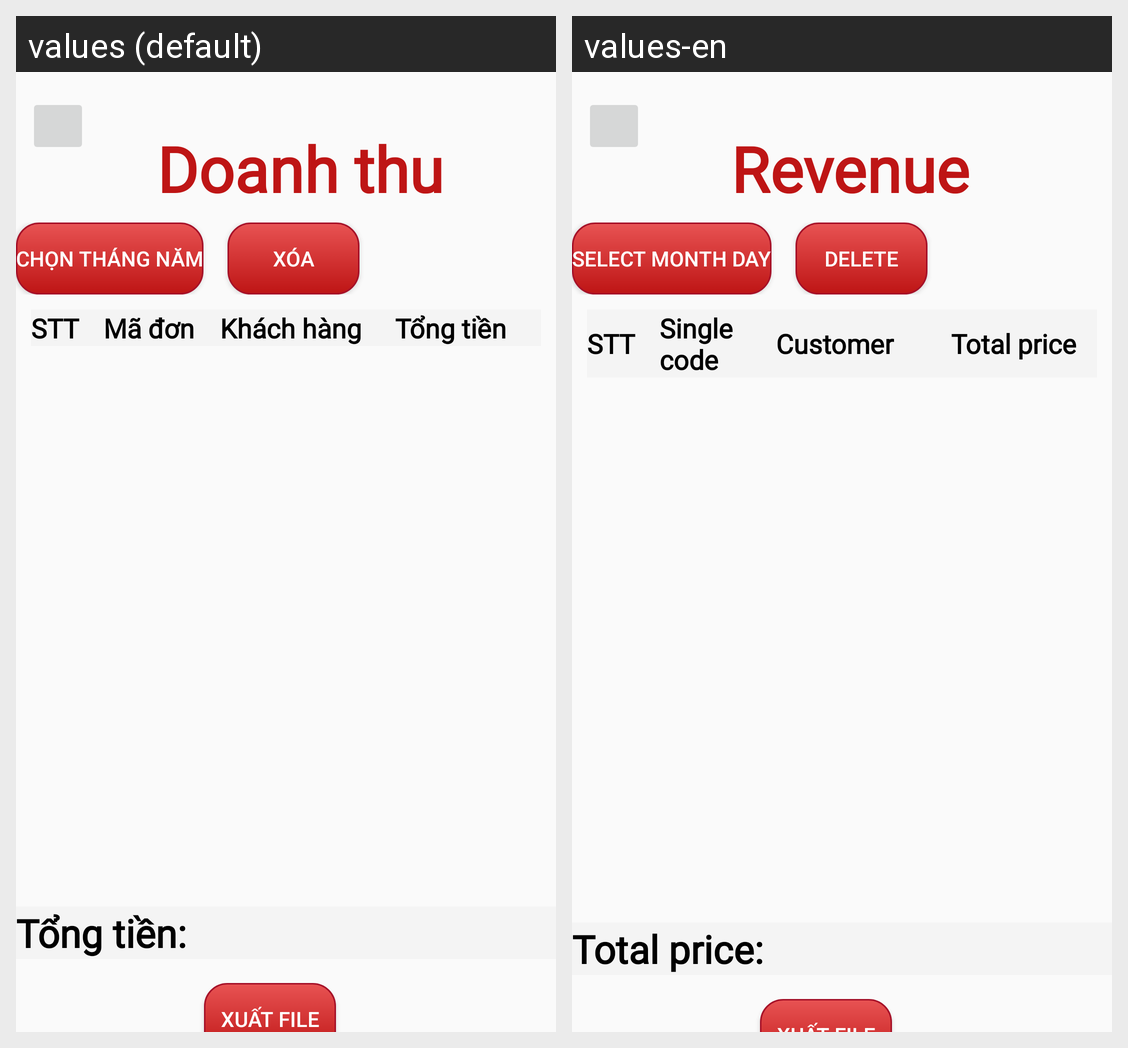

This grid shows one Android layout under two languages. Give, for every string resource on the screen, its name, the default text and each shown locale's text.
Android screen res/layout/activity_revenue.xml rendered under 2 locales, left to right: values (default), values-en. Device: Nexus 5 (rendered at 1080×1920; each locale shown at half size, 540×960, under a caption strip naming it); theme Theme.PTITFoodAdmin.
Strings drawn on this screen, with the default value and each locale's value (text and hints the layout hard-codes, and strings that could not be matched under every locale, appear in the picture but are not listed):

revenue
  values: Doanh thu
  values-en: Revenue

select_month_day
  values: Chọn tháng năm
  values-en: Select Month Day

delete
  values: Xóa
  values-en: Delete

order_code
  values: Mã đơn
  values-en: Single code

user_name
  values: Khách hàng
  values-en: Customer

total_price
  values: Tổng tiền
  values-en: Total price

total_price_1
  values: Tổng tiền:
  values-en: Total price:
